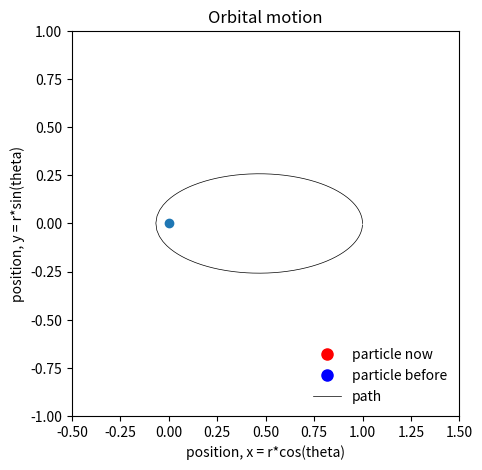

Write the Python code that produced this figure. (Note: this script raises an exception after producing the figure.)
# MATH10222, orbital motion for an inverse square central field.
# This computes the solution of Newton's second law directly.
# Initial conditions r=d, r-dot=0, theta=0
import numpy as np
import matplotlib.pyplot as plt
import scipy.integrate as integrate
import matplotlib.animation as animation
import math
# graph range
xLeft = -0.5
xRight = 1.5
yBottom = -1.
yTop = 1

# paramters
d = 1.0            # initial radius of P from O
gamma = 8.0        # bigger gamma means more attractive force field
HO = 1.0           # angular momentum constant

# time stepper for direct solution of Newton's 2nd law
dt = 0.0025
tMax = 0.86

# force function, vector force is m*F(f)*r-hat-vector
def F(r):
    return -gamma/r**2  # Newtonian gravitation

# Newton's 2nd law (in polar form) written as THREE first order equations
# d/dt [r,rdot,theta] = [rdot,F(r)+HO/r^3,HO/r^2]
# d/dt(theta) = HO/r^2
# systemState contains : [r,rdot,theta] where rdot=dr/dt
def NewtonSecond( systemState, t):
    derivState = np.zeros_like(systemState)
    derivState[0] = systemState[1]       # d/dt(r) = rdot
    derivState[1] = F(systemState[0]) + HO/systemState[0]**3  # d/dt(rdot) = F(r) + HO/r^3
    derivState[2] = HO/systemState[0]**2 # d/dt(theta) = HO/r^2 (obviously trivial to integrate)
    return derivState

# time points used in solving Newton's second law
t = np.arange(0.0,tMax,dt)

# initial condition: state[0]=r=d, state[1]=rdot=0.0, state[2]=theta=0
state = np.array([d,0.0,0.0])
soln = integrate.odeint(NewtonSecond, state, t)

# matplotlib for output
fig = plt.figure(figsize=(5,5))
ax = plt.axes()
particlePoint1, = ax.plot([], [], 'o', color='r', markersize=8, zorder=20, label="particle now")
particlePoint2, = ax.plot([], [], 'o', color='b', markersize=8, zorder=20, label="particle before")
keplerLine1, = ax.plot([], [], '-', color='r', markersize=8, zorder=20)
keplerLine2, = ax.plot([], [], '-', color='b', markersize=8, zorder=20)

plt.xlim(xLeft,xRight)
plt.ylim(yBottom,yTop)
plt.xlabel("position, x = r*cos(theta)")
plt.ylabel("position, y = r*sin(theta)")
plt.title("Orbital motion")

plt.plot(0.0,0.0, 'o') # origin of the force field at r=0

# construct the (X,Y) path from polar solution
X=[]
Y=[]
for i in range(0,len(t)):
    X.append(soln[i,0]*math.cos(soln[i,2]))
    Y.append(soln[i,0]*math.sin(soln[i,2]))

# plot the path
plt.plot(X,Y,'-',color='k', linewidth=0.5, label="path")
plt.legend(loc='lower right', frameon=False)

# animate the position of the particle in the well function
def animate(i):
    # P is at x = r*cos(theta) and y = r*sin(theta)
    particlePoint1.set_data(X[i],Y[i]) # current point
    particlePoint2.set_data(X[i-20],Y[i-20]) # old point
    keplerLine1.set_data([0.0,X[i]],[0.0,Y[i]])
    keplerLine2.set_data([0.0,X[i-20]],[0.0,Y[i-20]])
    
# area of the triangle between the current and old point remains constant     
ani = animation.FuncAnimation(fig, animate, np.arange(20,len(t)), interval=10)
ani.save("CentralFields2.mp4", fps=25) #, dpi=100)
plt.show()
